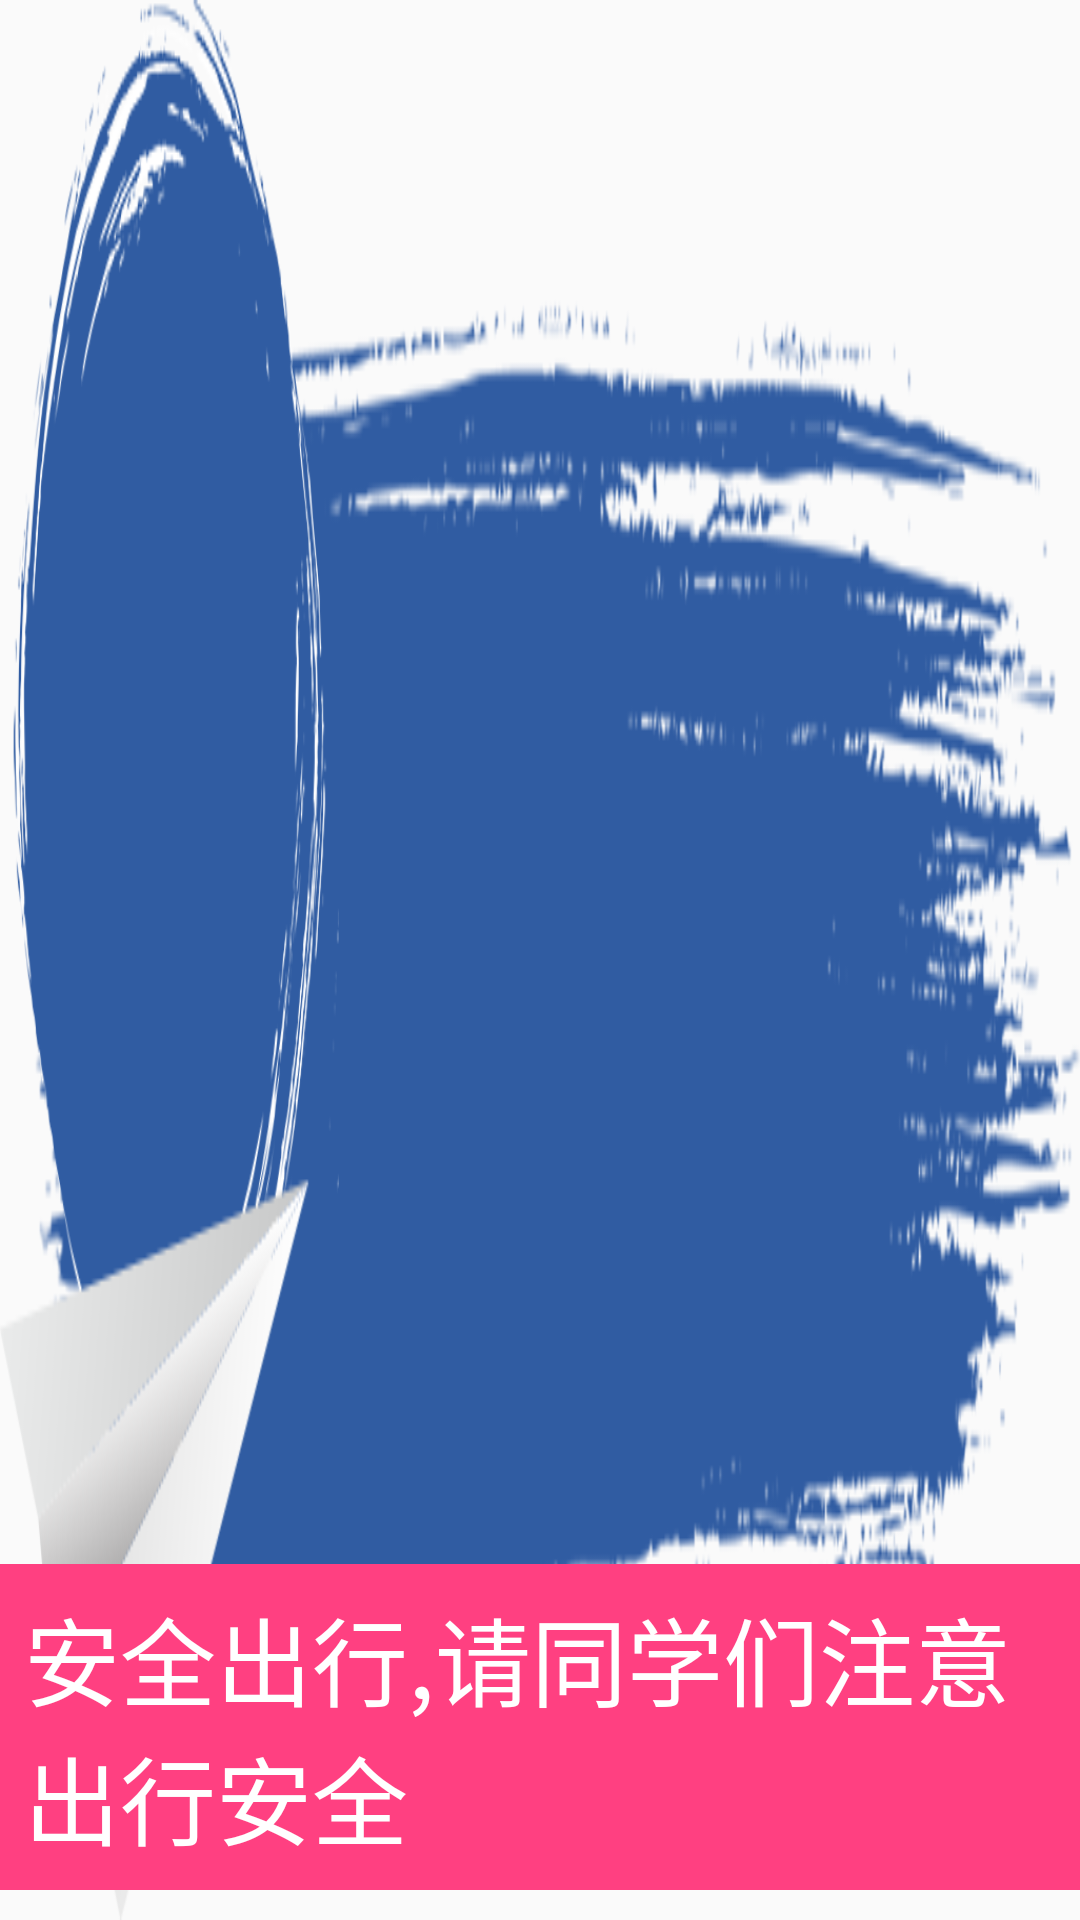

Reconstruct the res/layout file that produces this screen, plus the resources it refers to.
<!-- AndroidManifest.xml: application theme AppTheme -->
<!-- res/layout/tanchuang_item4.xml -->
<?xml version="1.0" encoding="utf-8"?>
<RelativeLayout xmlns:android="http://schemas.android.com/apk/res/android"
    android:id="@+id/ffflll"
    android:background="@drawable/g1_03"
    android:layout_width="match_parent"
    android:layout_height="match_parent">

    <LinearLayout
        android:orientation="horizontal"
        android:id="@+id/ggghhh"
        android:layout_width="match_parent"
        android:layout_height="match_parent">

        <ImageView
            android:id="@+id/touxiang"
            android:layout_width="180dp"
            android:layout_marginTop="10dp"
            android:layout_marginLeft="20dp"
            android:layout_marginStart="20dp"
            android:layout_height="180dp"
            android:scaleType="fitXY" />

        <LinearLayout
            android:orientation="vertical"
            android:gravity="center_vertical"
            android:layout_width="match_parent"
            android:layout_height="match_parent">

            <TextView
                android:textSize="32sp"
                android:layout_marginTop="10dp"
                android:id="@+id/name33"
                android:gravity="center"
                android:textColor="@color/write"
                android:layout_width="match_parent"
                android:layout_marginLeft="30dp"
                android:layout_marginRight="30dp"
                android:layout_height="wrap_content" />

            <TextView
                android:textSize="46sp"
                android:id="@+id/zhuangtai33"
                android:layout_marginTop="42dp"
                android:gravity="center"
                android:textColor="@color/write"
                android:layout_width="match_parent"
                android:layout_height="wrap_content" />

        </LinearLayout>


    </LinearLayout>

    <TextView
        android:background="@color/colorAccent"
        android:textSize="32sp"
        android:textColor="@color/write"
        android:padding="8dp"
        android:id="@+id/botton_tv"
        android:layout_marginBottom="10dp"
        android:layout_alignParentBottom="true"
        android:layout_centerHorizontal="true"
        android:text="安全出行,请同学们注意出行安全"
        android:layout_width="wrap_content"
        android:layout_height="wrap_content" />

</RelativeLayout>
<!-- resources referenced by this layout -->
<resources>
  <color name="colorAccent">#FF4081</color>
  <color name="write">#ffffffff</color>
  <!-- drawable g1_03: png bitmap (drawable-hdpi, 87303 bytes) -->
  <style name="AppTheme" parent="Theme.AppCompat.Light.NoActionBar">
          <item name="android:listDivider">@drawable/divider</item>
      </style>
</resources>
